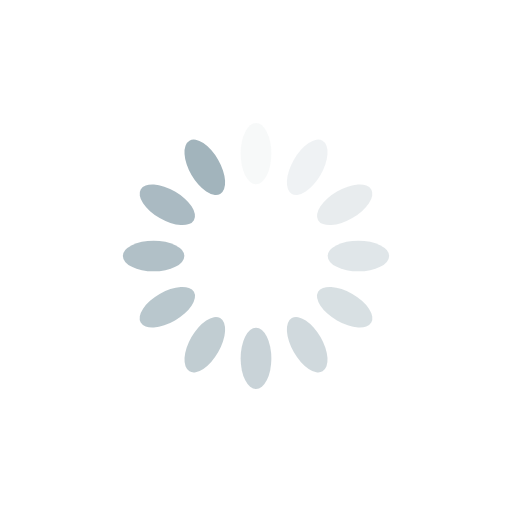
t = 0.00 s
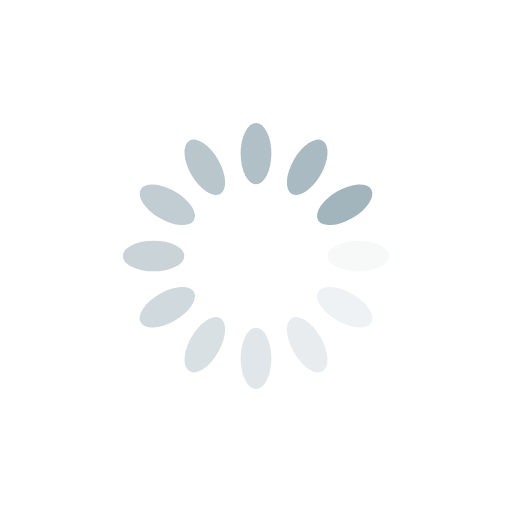
t = 0.25 s
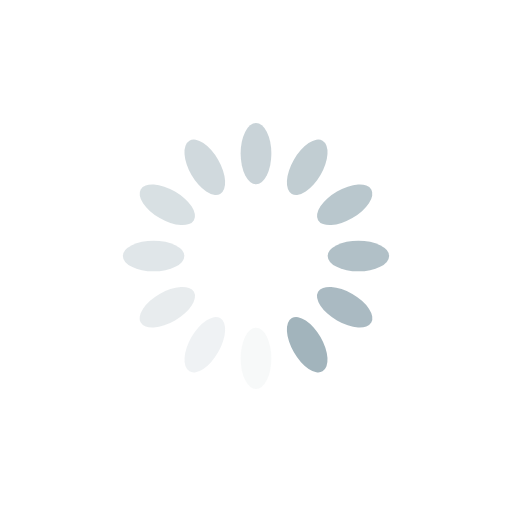
t = 0.50 s
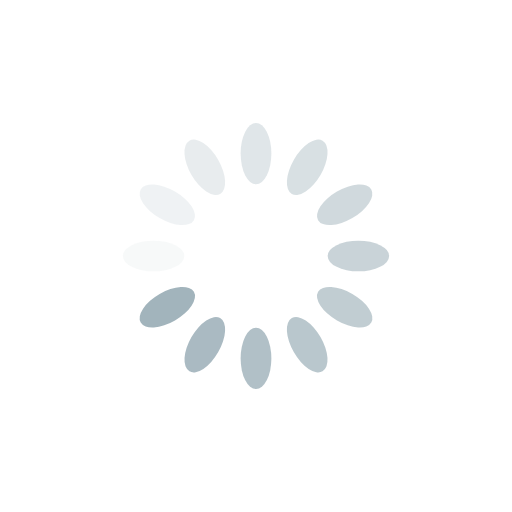
t = 0.75 s

The animated SVG that drew these frames (rendered in a browser with its animation timeline set to each time). Animation: 12 SMIL elements (animate=12); one cycle of 1.00 s, repeats indefinitely.

<?xml version="1.0" encoding="utf-8"?>
<svg xmlns="http://www.w3.org/2000/svg" xmlns:xlink="http://www.w3.org/1999/xlink" style="margin: auto; background: none; display: block; shape-rendering: auto;" width="64px" height="64px" viewBox="0 0 100 100" preserveAspectRatio="xMidYMid">
<g transform="rotate(0 50 50)">
  <rect x="47" y="24" rx="3" ry="6" width="6" height="12" fill="#a2b4bc">
    <animate attributeName="opacity" values="1;0" keyTimes="0;1" dur="1s" begin="-0.9166666666666666s" repeatCount="indefinite"></animate>
  </rect>
</g><g transform="rotate(30 50 50)">
  <rect x="47" y="24" rx="3" ry="6" width="6" height="12" fill="#a2b4bc">
    <animate attributeName="opacity" values="1;0" keyTimes="0;1" dur="1s" begin="-0.8333333333333334s" repeatCount="indefinite"></animate>
  </rect>
</g><g transform="rotate(60 50 50)">
  <rect x="47" y="24" rx="3" ry="6" width="6" height="12" fill="#a2b4bc">
    <animate attributeName="opacity" values="1;0" keyTimes="0;1" dur="1s" begin="-0.75s" repeatCount="indefinite"></animate>
  </rect>
</g><g transform="rotate(90 50 50)">
  <rect x="47" y="24" rx="3" ry="6" width="6" height="12" fill="#a2b4bc">
    <animate attributeName="opacity" values="1;0" keyTimes="0;1" dur="1s" begin="-0.6666666666666666s" repeatCount="indefinite"></animate>
  </rect>
</g><g transform="rotate(120 50 50)">
  <rect x="47" y="24" rx="3" ry="6" width="6" height="12" fill="#a2b4bc">
    <animate attributeName="opacity" values="1;0" keyTimes="0;1" dur="1s" begin="-0.5833333333333334s" repeatCount="indefinite"></animate>
  </rect>
</g><g transform="rotate(150 50 50)">
  <rect x="47" y="24" rx="3" ry="6" width="6" height="12" fill="#a2b4bc">
    <animate attributeName="opacity" values="1;0" keyTimes="0;1" dur="1s" begin="-0.5s" repeatCount="indefinite"></animate>
  </rect>
</g><g transform="rotate(180 50 50)">
  <rect x="47" y="24" rx="3" ry="6" width="6" height="12" fill="#a2b4bc">
    <animate attributeName="opacity" values="1;0" keyTimes="0;1" dur="1s" begin="-0.4166666666666667s" repeatCount="indefinite"></animate>
  </rect>
</g><g transform="rotate(210 50 50)">
  <rect x="47" y="24" rx="3" ry="6" width="6" height="12" fill="#a2b4bc">
    <animate attributeName="opacity" values="1;0" keyTimes="0;1" dur="1s" begin="-0.3333333333333333s" repeatCount="indefinite"></animate>
  </rect>
</g><g transform="rotate(240 50 50)">
  <rect x="47" y="24" rx="3" ry="6" width="6" height="12" fill="#a2b4bc">
    <animate attributeName="opacity" values="1;0" keyTimes="0;1" dur="1s" begin="-0.25s" repeatCount="indefinite"></animate>
  </rect>
</g><g transform="rotate(270 50 50)">
  <rect x="47" y="24" rx="3" ry="6" width="6" height="12" fill="#a2b4bc">
    <animate attributeName="opacity" values="1;0" keyTimes="0;1" dur="1s" begin="-0.16666666666666666s" repeatCount="indefinite"></animate>
  </rect>
</g><g transform="rotate(300 50 50)">
  <rect x="47" y="24" rx="3" ry="6" width="6" height="12" fill="#a2b4bc">
    <animate attributeName="opacity" values="1;0" keyTimes="0;1" dur="1s" begin="-0.08333333333333333s" repeatCount="indefinite"></animate>
  </rect>
</g><g transform="rotate(330 50 50)">
  <rect x="47" y="24" rx="3" ry="6" width="6" height="12" fill="#a2b4bc">
    <animate attributeName="opacity" values="1;0" keyTimes="0;1" dur="1s" begin="0s" repeatCount="indefinite"></animate>
  </rect>
</g>
<!-- [ldio] generated by https://loading.io/ --></svg>